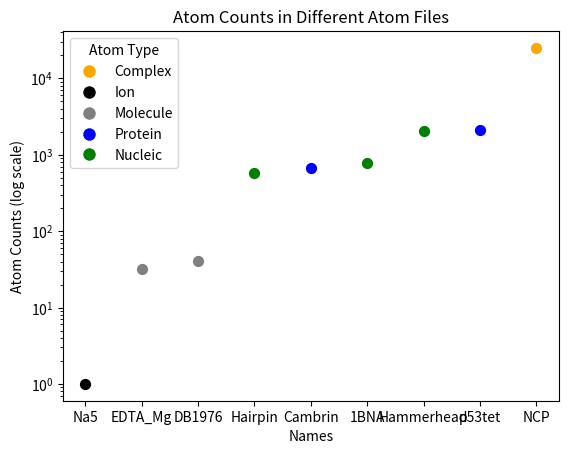

This chart was generated by the following Python code:
import matplotlib.pyplot as plt
import numpy as np


names =        ['Na5',  'EDTA_Mg',  'DB1976',     'Hairpin', 'Cambrin', '1BNA',    'Hammerhead',       'p53tet',  'NCP']
types =        ['Ion',  'Molecule', 'Molecule',   'Nucleic', 'Protein', 'Nucleic', 'Nucleic',          'Protein', 'Complex']
poly_cnt =     [1,       32,         41,           570,       674,       773,       2032,      2088,               25086]
ion_cnt =      [0,       1,          10,           0,         11,        0,         30,        8,                  62]
tot_cnt =      [61,      612,        4440,         3518,      4897,      2965,      52879,     26069,              92704]
poly_res_cnt = [1,       2,          1,            46,        18,        24,        20,        355,                1262]
sol_res_cnt =  [20,      192,        1463,         948,       1439,      730,       16939,     7991,               22539]


# Sort indices based on poly_cnt
sort_indices = np.argsort(poly_cnt)

# Sort data based on poly_cnt
sorted_names = [names[i] for i in sort_indices]
sorted_types = [types[i] for i in sort_indices]
sorted_poly_cnt = [poly_cnt[i] for i in sort_indices]

# Color mapping
colors = {'Protein': 'blue', 'Nucleic': 'green', 'Complex': 'orange', 'Ion': 'black', 'Molecule': 'grey'}

# Plotting
fig, ax = plt.subplots()

# Scatter plot with colored points based on atom type
for i, (name, t, count) in enumerate(zip(sorted_names, sorted_types, sorted_poly_cnt)):
    ax.scatter(i, count, label=name, color=colors[t], s=50)

# Log scale on the y-axis
ax.set_yscale('log')

# Labeling
ax.set_xticks(np.arange(len(sorted_names)))
ax.set_xticklabels(sorted_names)
ax.set_xlabel('Names')
ax.set_ylabel('Atom Counts (log scale)')

# Legend with unique labels for each type
legend_elements = [plt.Line2D([0], [0], marker='o', color='w', markerfacecolor=colors[t], markersize=10, label=t) for t in set(types)]
ax.legend(handles=legend_elements, title='Atom Type', loc='upper left')

plt.title('Atom Counts in Different Atom Files')
plt.show()
